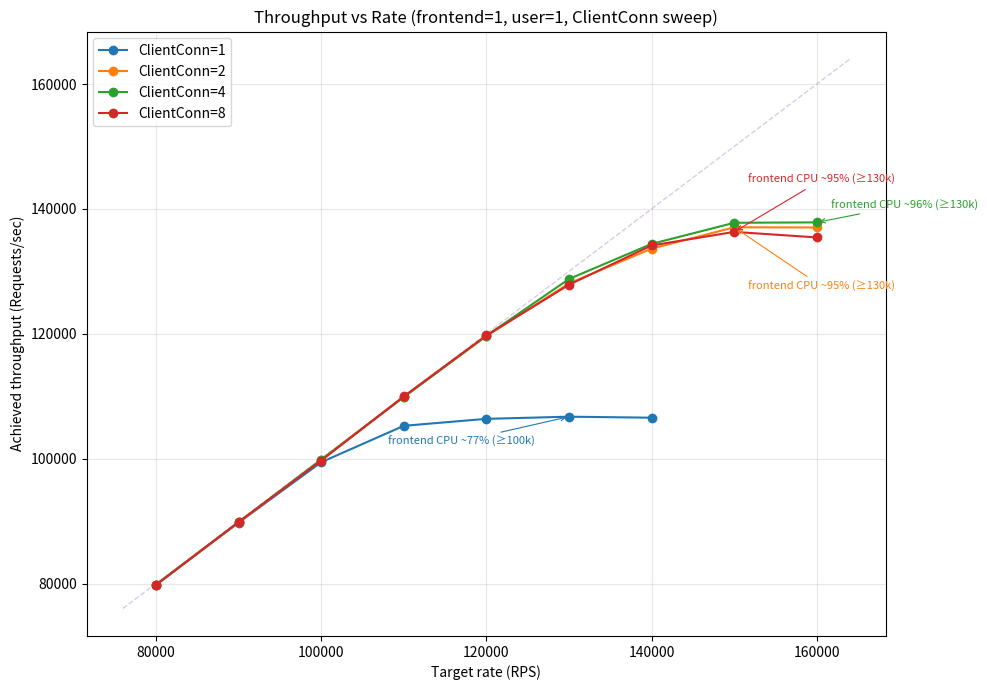

Reproduce this figure in Python.
import matplotlib.pyplot as plt

data = {
    1: {
        "rate": [80000, 90000, 100000, 110000, 120000, 130000, 140000],
        "rps":  [79805.40, 89742.36, 99421.07, 105258.50, 106374.34, 106720.11, 106556.78],
        "p50":  [7.57, 32.83, 65.73, 957.44, 2330, 3560, 4720],
        "p99":  [45.73, 66.88, 143.87, 1300, 3360, 5260, 7020],
        "frontend_cpu_note": "frontend CPU ~77% (≥100k)",
    },
    2: {
        "rate": [80000, 90000, 100000, 110000, 120000, 130000, 140000, 150000, 160000],
        "rps":  [79808.36, 89784.40, 99836.47, 109897.47, 119620.56, 128061.49, 133635.28, 137050.05, 137020.22],
        "p50":  [3.08, 5.11, 7.47, 9.06, 29.42, 301.57, 955.39, 1760, 2840],
        "p99":  [57.06, 65.54, 76.61, 85.95, 129.34, 1590, 3130, 3440, 5270],
        "frontend_cpu_note": "frontend CPU ~95% (≥130k)",
    },
    4: {
        "rate": [80000, 90000, 100000, 110000, 120000, 130000, 140000, 150000, 160000],
        "rps":  [79803.78, 89822.89, 99819.93, 109844.84, 119682.22, 128770.58, 134392.74, 137773.34, 137838.31],
        "p50":  [3.54, 3.84, 5.78, 5.27, 19.82, 182.40, 907.26, 1740, 2800],
        "p99":  [23.92, 23.69, 27.97, 25.33, 65.66, 858.11, 2180, 3460, 4940],
        "frontend_cpu_note": "frontend CPU ~96% (≥130k)",
    },
    8: {
        "rate": [80000, 90000, 100000, 110000, 120000, 130000, 140000, 150000, 160000],
        "rps":  [79758.27, 89844.11, 99681.46, 109968.78, 119723.21, 127858.80, 134140.18, 136316.06, 135425.90],
        "p50":  [3.55, 4.26, 7.14, 10.61, 12.01, 262.91, 965.12, 1890, 3040],
        "p99":  [24.96, 24.99, 31.65, 38.46, 56.96, 1150, 2150, 3360, 5090],
        "frontend_cpu_note": "frontend CPU ~95% (≥130k)",
    },
}

plt.figure(figsize=(10, 7))

offsets = {
    1: (-130, -20),
    2: (10, -45),
    4: (10, 10),
    8: (10, 35),
}

for conn, d in sorted(data.items()):
    x = d["rate"]
    y = d["rps"]
    line, = plt.plot(x, y, marker="o", label=f"ClientConn={conn}")
    
    max_idx = max(range(len(y)), key=lambda i: y[i])
    xm, ym = x[max_idx], y[max_idx]
    note = d["frontend_cpu_note"]
    dx, dy = offsets.get(conn, (10, 10))
    
    plt.annotate(
        note,
        xy=(xm, ym),
        xytext=(dx, dy),
        textcoords="offset points",
        fontsize=8,
        color=line.get_color(),
        arrowprops=dict(arrowstyle="->", linewidth=0.8, color=line.get_color()),
    )

ax = plt.gca()
lo = min(ax.get_xlim()[0], ax.get_ylim()[0])
hi = max(ax.get_xlim()[1], ax.get_ylim()[1])
plt.plot([lo, hi], [lo, hi], linestyle="--", linewidth=1, alpha=0.35, zorder=0)

plt.xlabel("Target rate (RPS)")
plt.ylabel("Achieved throughput (Requests/sec)")
plt.title("Throughput vs Rate (frontend=1, user=1, ClientConn sweep)")
plt.grid(True, alpha=0.3)
plt.legend(loc="upper left")
plt.tight_layout()
plt.savefig("throughput_vs_rate_clientconn_scale.png", dpi=200)

print("Saved: throughput_vs_rate_clientconn_scale.png")
